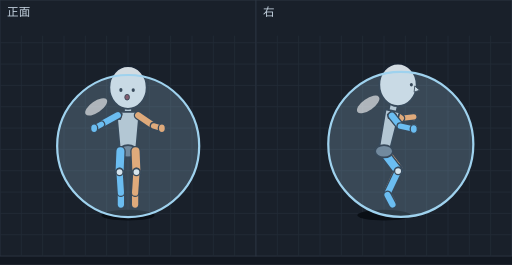
t = 0.00 s
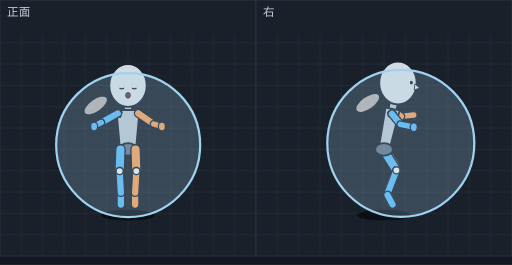
t = 0.14 s
t = 0.25 s: frame unchanged from t = 0.14 s, image omitted
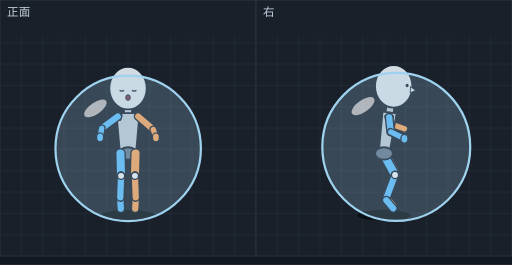
t = 0.39 s
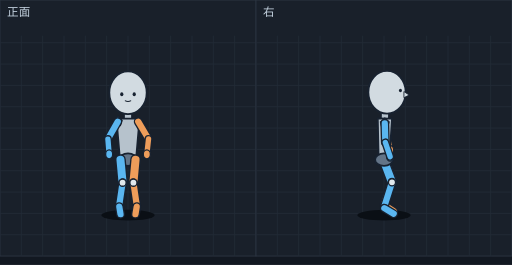
t = 0.51 s
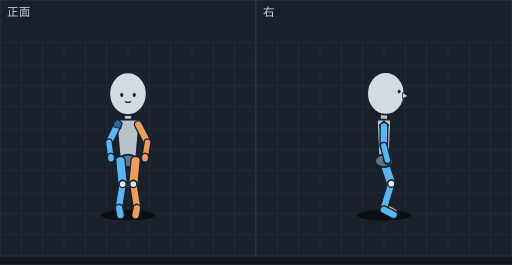
t = 0.56 s

The animated SVG that drew these frames (rendered in a browser with its animation timeline set to each time). Animation: 14 SMIL elements (animate=14); one cycle of 0.76 s, repeats indefinitely.

<svg xmlns="http://www.w3.org/2000/svg" viewBox="0 0 576 298" width="576" height="298" font-family="sans-serif"><rect width="576" height="298" fill="#121821"/><g transform="translate(0,0)"><rect width="288" height="288" fill="#19202a" stroke="#2c3542"/><line x1="24" y1="40" x2="24" y2="288" stroke="#222b37"/><line x1="48" y1="40" x2="48" y2="288" stroke="#222b37"/><line x1="72" y1="40" x2="72" y2="288" stroke="#222b37"/><line x1="96" y1="40" x2="96" y2="288" stroke="#222b37"/><line x1="120" y1="40" x2="120" y2="288" stroke="#222b37"/><line x1="144" y1="40" x2="144" y2="288" stroke="#222b37"/><line x1="168" y1="40" x2="168" y2="288" stroke="#222b37"/><line x1="192" y1="40" x2="192" y2="288" stroke="#222b37"/><line x1="216" y1="40" x2="216" y2="288" stroke="#222b37"/><line x1="240" y1="40" x2="240" y2="288" stroke="#222b37"/><line x1="264" y1="40" x2="264" y2="288" stroke="#222b37"/><line x1="0" y1="48" x2="288" y2="48" stroke="#222b37"/><line x1="0" y1="72" x2="288" y2="72" stroke="#222b37"/><line x1="0" y1="96" x2="288" y2="96" stroke="#222b37"/><line x1="0" y1="120" x2="288" y2="120" stroke="#222b37"/><line x1="0" y1="144" x2="288" y2="144" stroke="#222b37"/><line x1="0" y1="168" x2="288" y2="168" stroke="#222b37"/><line x1="0" y1="192" x2="288" y2="192" stroke="#222b37"/><line x1="0" y1="216" x2="288" y2="216" stroke="#222b37"/><line x1="0" y1="240" x2="288" y2="240" stroke="#222b37"/><line x1="0" y1="264" x2="288" y2="264" stroke="#222b37"/><text x="8" y="18" font-size="13" fill="#c4d2df">正面</text><g display="inline"><ellipse cx="144.0" cy="242" rx="30" ry="6" fill="#0a0f15"/><line x1="144.0" y1="117.9" x2="144.0" y2="135.8" stroke="#182230" stroke-width="10" stroke-linecap="round"/><line x1="144.0" y1="117.9" x2="144.0" y2="135.8" stroke="#b6c2cc" stroke-width="7" stroke-linecap="round"/><polygon points="157.0,125.8 131.0,125.8 135.0,170.1 153.0,170.1" fill="#b6c2cc" stroke="#182230" stroke-width="2" stroke-linejoin="round"/><ellipse cx="144.0" cy="170.1" rx="10" ry="7" fill="#637487" stroke="#182230" stroke-width="2"/><line x1="135.5" y1="170.1" x2="134.5" y2="193.5" stroke="#182230" stroke-width="12" stroke-linecap="round"/><line x1="135.5" y1="170.1" x2="134.5" y2="193.5" stroke="#5ab6f0" stroke-width="9" stroke-linecap="round"/><line x1="152.5" y1="170.1" x2="153.5" y2="193.5" stroke="#182230" stroke-width="12" stroke-linecap="round"/><line x1="152.5" y1="170.1" x2="153.5" y2="193.5" stroke="#ee9d5a" stroke-width="9" stroke-linecap="round"/><line x1="136.0" y1="218.7" x2="136.0" y2="230.1" stroke="#182230" stroke-width="10" stroke-linecap="round"/><line x1="136.0" y1="218.7" x2="136.0" y2="230.1" stroke="#5ab6f0" stroke-width="7" stroke-linecap="round"/><line x1="152.0" y1="218.7" x2="152.0" y2="230.1" stroke="#182230" stroke-width="10" stroke-linecap="round"/><line x1="152.0" y1="218.7" x2="152.0" y2="230.1" stroke="#ee9d5a" stroke-width="7" stroke-linecap="round"/><polygon points="132.5,123.7 137.5,128.2 135.5,134.2 128.5,132.7 127.5,128.2" fill="#246a9e" stroke="#182230" stroke-width="1.2"/><line x1="134.5" y1="193.5" x2="136.0" y2="216.7" stroke="#182230" stroke-width="10" stroke-linecap="round"/><line x1="134.5" y1="193.5" x2="136.0" y2="216.7" stroke="#5ab6f0" stroke-width="7" stroke-linecap="round"/><line x1="153.5" y1="193.5" x2="152.0" y2="216.7" stroke="#182230" stroke-width="10" stroke-linecap="round"/><line x1="153.5" y1="193.5" x2="152.0" y2="216.7" stroke="#ee9d5a" stroke-width="7" stroke-linecap="round"/><line x1="132.5" y1="129.7" x2="114.0" y2="139.8" stroke="#182230" stroke-width="10" stroke-linecap="round"/><line x1="132.5" y1="129.7" x2="114.0" y2="139.8" stroke="#5ab6f0" stroke-width="7" stroke-linecap="round"/><line x1="155.5" y1="129.7" x2="172.8" y2="141.6" stroke="#182230" stroke-width="10" stroke-linecap="round"/><line x1="155.5" y1="129.7" x2="172.8" y2="141.6" stroke="#ee9d5a" stroke-width="7" stroke-linecap="round"/><ellipse cx="134.5" cy="193.5" rx="4" ry="4" fill="#e1e8ec" stroke="#182230" stroke-width="1.5"/><ellipse cx="153.5" cy="193.5" rx="4" ry="4" fill="#e1e8ec" stroke="#182230" stroke-width="1.5"/><ellipse cx="144.0" cy="98.3" rx="21" ry="24" fill="#d2dbe1" stroke="#182230" stroke-width="2"/><ellipse cx="136.0" cy="101.2" rx="1.8" ry="2.2" fill="#182230"/><ellipse cx="149.9" cy="101.3" rx="1.8" ry="2.2" fill="#182230"/><ellipse cx="143.0" cy="109.3" rx="2.6" ry="3.2" fill="#7a3b4a" stroke="#182230" stroke-width="1"/><line x1="114.0" y1="139.8" x2="105.9" y2="144.3" stroke="#182230" stroke-width="9" stroke-linecap="round"/><line x1="114.0" y1="139.8" x2="105.9" y2="144.3" stroke="#5ab6f0" stroke-width="6" stroke-linecap="round"/><line x1="172.8" y1="141.6" x2="182.1" y2="144.3" stroke="#182230" stroke-width="9" stroke-linecap="round"/><line x1="172.8" y1="141.6" x2="182.1" y2="144.3" stroke="#ee9d5a" stroke-width="6" stroke-linecap="round"/><ellipse cx="105.9" cy="144.3" rx="4" ry="5" fill="#5ab6f0" stroke="#182230" stroke-width="1.5"/><ellipse cx="182.1" cy="144.3" rx="4" ry="5" fill="#ee9d5a" stroke="#182230" stroke-width="1.5"/><circle cx="144.2" cy="164.2" r="79.9" fill="rgba(170,215,240,.22)" stroke="#9fd2ee" stroke-width="2.5"/><ellipse cx="108.2" cy="120.2" rx="14.4" ry="6.4" fill="rgba(255,255,255,.6)" transform="rotate(-35 108.2 120.2)"/><animate attributeName="display" values="inline;none;none;none;none;none;none" keyTimes="0.0000;0.1842;0.3684;0.4605;0.5526;0.6447;0.7368" calcMode="discrete" dur="760ms" repeatCount="indefinite"/></g><g display="none"><ellipse cx="144.0" cy="242" rx="30" ry="6" fill="#0a0f15"/><line x1="144.0" y1="115.8" x2="144.0" y2="133.7" stroke="#182230" stroke-width="10" stroke-linecap="round"/><line x1="144.0" y1="115.8" x2="144.0" y2="133.7" stroke="#b6c2cc" stroke-width="7" stroke-linecap="round"/><polygon points="157.0,123.7 131.0,123.7 135.0,168.0 153.0,168.0" fill="#b6c2cc" stroke="#182230" stroke-width="2" stroke-linejoin="round"/><ellipse cx="144.0" cy="168.0" rx="10" ry="7" fill="#637487" stroke="#182230" stroke-width="2"/><line x1="135.5" y1="168.0" x2="134.6" y2="192.4" stroke="#182230" stroke-width="12" stroke-linecap="round"/><line x1="135.5" y1="168.0" x2="134.6" y2="192.4" stroke="#5ab6f0" stroke-width="9" stroke-linecap="round"/><line x1="152.5" y1="168.0" x2="153.4" y2="192.4" stroke="#182230" stroke-width="12" stroke-linecap="round"/><line x1="152.5" y1="168.0" x2="153.4" y2="192.4" stroke="#ee9d5a" stroke-width="9" stroke-linecap="round"/><line x1="136.0" y1="218.7" x2="136.0" y2="230.1" stroke="#182230" stroke-width="10" stroke-linecap="round"/><line x1="136.0" y1="218.7" x2="136.0" y2="230.1" stroke="#5ab6f0" stroke-width="7" stroke-linecap="round"/><line x1="152.0" y1="218.7" x2="152.0" y2="230.1" stroke="#182230" stroke-width="10" stroke-linecap="round"/><line x1="152.0" y1="218.7" x2="152.0" y2="230.1" stroke="#ee9d5a" stroke-width="7" stroke-linecap="round"/><polygon points="132.5,121.5 137.5,126.0 135.5,132.0 128.5,130.5 127.5,126.0" fill="#246a9e" stroke="#182230" stroke-width="1.2"/><line x1="134.6" y1="192.4" x2="136.0" y2="216.7" stroke="#182230" stroke-width="10" stroke-linecap="round"/><line x1="134.6" y1="192.4" x2="136.0" y2="216.7" stroke="#5ab6f0" stroke-width="7" stroke-linecap="round"/><line x1="153.4" y1="192.4" x2="152.0" y2="216.7" stroke="#182230" stroke-width="10" stroke-linecap="round"/><line x1="153.4" y1="192.4" x2="152.0" y2="216.7" stroke="#ee9d5a" stroke-width="7" stroke-linecap="round"/><line x1="132.5" y1="127.5" x2="114.0" y2="137.7" stroke="#182230" stroke-width="10" stroke-linecap="round"/><line x1="132.5" y1="127.5" x2="114.0" y2="137.7" stroke="#5ab6f0" stroke-width="7" stroke-linecap="round"/><line x1="155.5" y1="127.5" x2="172.8" y2="139.5" stroke="#182230" stroke-width="10" stroke-linecap="round"/><line x1="155.5" y1="127.5" x2="172.8" y2="139.5" stroke="#ee9d5a" stroke-width="7" stroke-linecap="round"/><ellipse cx="134.6" cy="192.4" rx="4" ry="4" fill="#e1e8ec" stroke="#182230" stroke-width="1.5"/><ellipse cx="153.4" cy="192.4" rx="4" ry="4" fill="#e1e8ec" stroke="#182230" stroke-width="1.5"/><ellipse cx="144.0" cy="96.1" rx="21" ry="24" fill="#d2dbe1" stroke="#182230" stroke-width="2"/><path d="M134.5,99.1 Q137.0,100.7 139.5,99.1" fill="none" stroke="#182230" stroke-width="1.4"/><path d="M148.5,99.1 Q151.0,100.7 153.5,99.1" fill="none" stroke="#182230" stroke-width="1.4"/><ellipse cx="144.0" cy="107.2" rx="2.6" ry="3.2" fill="#7a3b4a" stroke="#182230" stroke-width="1"/><line x1="114.0" y1="137.7" x2="105.9" y2="142.2" stroke="#182230" stroke-width="9" stroke-linecap="round"/><line x1="114.0" y1="137.7" x2="105.9" y2="142.2" stroke="#5ab6f0" stroke-width="6" stroke-linecap="round"/><line x1="172.8" y1="139.5" x2="182.1" y2="142.2" stroke="#182230" stroke-width="9" stroke-linecap="round"/><line x1="172.8" y1="139.5" x2="182.1" y2="142.2" stroke="#ee9d5a" stroke-width="6" stroke-linecap="round"/><ellipse cx="105.9" cy="142.2" rx="4" ry="5" fill="#5ab6f0" stroke="#182230" stroke-width="1.5"/><ellipse cx="182.1" cy="142.2" rx="4" ry="5" fill="#ee9d5a" stroke="#182230" stroke-width="1.5"/><circle cx="144.2" cy="163.1" r="81.0" fill="rgba(170,215,240,.22)" stroke="#9fd2ee" stroke-width="2.5"/><ellipse cx="107.7" cy="118.6" rx="14.6" ry="6.5" fill="rgba(255,255,255,.6)" transform="rotate(-35 107.7 118.6)"/><animate attributeName="display" values="none;inline;none;none;none;none;none" keyTimes="0.0000;0.1842;0.3684;0.4605;0.5526;0.6447;0.7368" calcMode="discrete" dur="760ms" repeatCount="indefinite"/></g><g display="none"><ellipse cx="144.0" cy="242" rx="30" ry="6" fill="#0a0f15"/><line x1="144.0" y1="116.7" x2="144.0" y2="134.7" stroke="#182230" stroke-width="10" stroke-linecap="round"/><line x1="144.0" y1="116.7" x2="144.0" y2="134.7" stroke="#b6c2cc" stroke-width="7" stroke-linecap="round"/><polygon points="157.0,124.7 131.0,124.7 135.0,169.4 153.0,169.4" fill="#b6c2cc" stroke="#182230" stroke-width="2" stroke-linejoin="round"/><ellipse cx="144.0" cy="169.4" rx="10" ry="7" fill="#637487" stroke="#182230" stroke-width="2"/><line x1="135.5" y1="169.4" x2="135.1" y2="194.0" stroke="#182230" stroke-width="12" stroke-linecap="round"/><line x1="135.5" y1="169.4" x2="135.1" y2="194.0" stroke="#5ab6f0" stroke-width="9" stroke-linecap="round"/><line x1="152.5" y1="169.4" x2="152.9" y2="194.0" stroke="#182230" stroke-width="12" stroke-linecap="round"/><line x1="152.5" y1="169.4" x2="152.9" y2="194.0" stroke="#ee9d5a" stroke-width="9" stroke-linecap="round"/><line x1="135.8" y1="220.3" x2="136.0" y2="231.5" stroke="#182230" stroke-width="10" stroke-linecap="round"/><line x1="135.8" y1="220.3" x2="136.0" y2="231.5" stroke="#5ab6f0" stroke-width="7" stroke-linecap="round"/><line x1="152.2" y1="220.3" x2="152.0" y2="231.5" stroke="#182230" stroke-width="10" stroke-linecap="round"/><line x1="152.2" y1="220.3" x2="152.0" y2="231.5" stroke="#ee9d5a" stroke-width="7" stroke-linecap="round"/><polygon points="132.5,122.6 137.5,127.1 135.5,133.1 128.5,131.6 127.5,127.1" fill="#246a9e" stroke="#182230" stroke-width="1.2"/><line x1="135.1" y1="194.0" x2="135.8" y2="218.3" stroke="#182230" stroke-width="10" stroke-linecap="round"/><line x1="135.1" y1="194.0" x2="135.8" y2="218.3" stroke="#5ab6f0" stroke-width="7" stroke-linecap="round"/><line x1="152.9" y1="194.0" x2="152.2" y2="218.3" stroke="#182230" stroke-width="10" stroke-linecap="round"/><line x1="152.9" y1="194.0" x2="152.2" y2="218.3" stroke="#ee9d5a" stroke-width="7" stroke-linecap="round"/><line x1="132.5" y1="128.6" x2="113.8" y2="140.2" stroke="#182230" stroke-width="10" stroke-linecap="round"/><line x1="132.5" y1="128.6" x2="113.8" y2="140.2" stroke="#5ab6f0" stroke-width="7" stroke-linecap="round"/><line x1="155.5" y1="128.6" x2="172.6" y2="142.5" stroke="#182230" stroke-width="10" stroke-linecap="round"/><line x1="155.5" y1="128.6" x2="172.6" y2="142.5" stroke="#ee9d5a" stroke-width="7" stroke-linecap="round"/><ellipse cx="135.1" cy="194.0" rx="4" ry="4" fill="#e1e8ec" stroke="#182230" stroke-width="1.5"/><ellipse cx="152.9" cy="194.0" rx="4" ry="4" fill="#e1e8ec" stroke="#182230" stroke-width="1.5"/><ellipse cx="144.0" cy="97.0" rx="21" ry="24" fill="#d2dbe1" stroke="#182230" stroke-width="2"/><path d="M134.5,99.8 Q137.0,101.4 139.5,99.8" fill="none" stroke="#182230" stroke-width="1.4"/><path d="M148.5,99.8 Q151.0,101.4 153.5,99.8" fill="none" stroke="#182230" stroke-width="1.4"/><ellipse cx="144.0" cy="107.9" rx="2.6" ry="3.2" fill="#7a3b4a" stroke="#182230" stroke-width="1"/><line x1="113.8" y1="140.2" x2="107.9" y2="145.8" stroke="#182230" stroke-width="9" stroke-linecap="round"/><line x1="113.8" y1="140.2" x2="107.9" y2="145.8" stroke="#5ab6f0" stroke-width="6" stroke-linecap="round"/><line x1="172.6" y1="142.5" x2="180.1" y2="145.8" stroke="#182230" stroke-width="9" stroke-linecap="round"/><line x1="172.6" y1="142.5" x2="180.1" y2="145.8" stroke="#ee9d5a" stroke-width="6" stroke-linecap="round"/><ellipse cx="107.9" cy="145.8" rx="4" ry="5" fill="#5ab6f0" stroke="#182230" stroke-width="1.5"/><ellipse cx="180.1" cy="145.8" rx="4" ry="5" fill="#ee9d5a" stroke="#182230" stroke-width="1.5"/><circle cx="144.2" cy="164.3" r="81.3" fill="rgba(170,215,240,.22)" stroke="#9fd2ee" stroke-width="2.5"/><ellipse cx="107.7" cy="119.6" rx="14.6" ry="6.5" fill="rgba(255,255,255,.6)" transform="rotate(-35 107.7 119.6)"/><animate attributeName="display" values="none;none;inline;none;none;none;none" keyTimes="0.0000;0.1842;0.3684;0.4605;0.5526;0.6447;0.7368" calcMode="discrete" dur="760ms" repeatCount="indefinite"/></g><g display="none"><ellipse cx="144.0" cy="242" rx="30" ry="6" fill="#0a0f15"/><line x1="144.0" y1="118.9" x2="144.0" y2="137.3" stroke="#182230" stroke-width="10" stroke-linecap="round"/><line x1="144.0" y1="118.9" x2="144.0" y2="137.3" stroke="#b6c2cc" stroke-width="7" stroke-linecap="round"/><polygon points="157.0,127.3 131.0,127.3 135.0,172.6 153.0,172.6" fill="#b6c2cc" stroke="#182230" stroke-width="2" stroke-linejoin="round"/><ellipse cx="144.0" cy="172.6" rx="10" ry="7" fill="#637487" stroke="#182230" stroke-width="2"/><polygon points="132.5,125.0 137.5,129.5 135.5,135.5 128.5,134.0 127.5,129.5" fill="#246a9e" stroke="#182230" stroke-width="1.2"/><line x1="135.5" y1="172.6" x2="136.2" y2="197.7" stroke="#182230" stroke-width="12" stroke-linecap="round"/><line x1="135.5" y1="172.6" x2="136.2" y2="197.7" stroke="#5ab6f0" stroke-width="9" stroke-linecap="round"/><line x1="152.5" y1="172.6" x2="151.8" y2="197.7" stroke="#182230" stroke-width="12" stroke-linecap="round"/><line x1="152.5" y1="172.6" x2="151.8" y2="197.7" stroke="#ee9d5a" stroke-width="9" stroke-linecap="round"/><line x1="135.3" y1="224.1" x2="135.9" y2="234.7" stroke="#182230" stroke-width="10" stroke-linecap="round"/><line x1="135.3" y1="224.1" x2="135.9" y2="234.7" stroke="#5ab6f0" stroke-width="7" stroke-linecap="round"/><line x1="152.7" y1="224.1" x2="152.1" y2="234.7" stroke="#182230" stroke-width="10" stroke-linecap="round"/><line x1="152.7" y1="224.1" x2="152.1" y2="234.7" stroke="#ee9d5a" stroke-width="7" stroke-linecap="round"/><line x1="155.5" y1="131.0" x2="172.5" y2="145.7" stroke="#182230" stroke-width="10" stroke-linecap="round"/><line x1="155.5" y1="131.0" x2="172.5" y2="145.7" stroke="#ee9d5a" stroke-width="7" stroke-linecap="round"/><line x1="132.5" y1="131.0" x2="114.4" y2="144.4" stroke="#182230" stroke-width="10" stroke-linecap="round"/><line x1="132.5" y1="131.0" x2="114.4" y2="144.4" stroke="#5ab6f0" stroke-width="7" stroke-linecap="round"/><line x1="136.2" y1="197.7" x2="135.3" y2="222.1" stroke="#182230" stroke-width="10" stroke-linecap="round"/><line x1="136.2" y1="197.7" x2="135.3" y2="222.1" stroke="#5ab6f0" stroke-width="7" stroke-linecap="round"/><line x1="151.8" y1="197.7" x2="152.7" y2="222.1" stroke="#182230" stroke-width="10" stroke-linecap="round"/><line x1="151.8" y1="197.7" x2="152.7" y2="222.1" stroke="#ee9d5a" stroke-width="7" stroke-linecap="round"/><ellipse cx="144.0" cy="99.1" rx="21" ry="24" fill="#d2dbe1" stroke="#182230" stroke-width="2"/><path d="M134.5,101.6 Q137.0,103.2 139.5,101.6" fill="none" stroke="#182230" stroke-width="1.4"/><path d="M148.5,101.6 Q151.0,103.2 153.5,101.6" fill="none" stroke="#182230" stroke-width="1.4"/><ellipse cx="144.0" cy="109.7" rx="2.6" ry="3.2" fill="#7a3b4a" stroke="#182230" stroke-width="1"/><ellipse cx="136.2" cy="197.7" rx="4" ry="4" fill="#e1e8ec" stroke="#182230" stroke-width="1.5"/><ellipse cx="151.8" cy="197.7" rx="4" ry="4" fill="#e1e8ec" stroke="#182230" stroke-width="1.5"/><line x1="172.5" y1="145.7" x2="175.4" y2="154.5" stroke="#182230" stroke-width="9" stroke-linecap="round"/><line x1="172.5" y1="145.7" x2="175.4" y2="154.5" stroke="#ee9d5a" stroke-width="6" stroke-linecap="round"/><line x1="114.4" y1="144.4" x2="112.6" y2="154.5" stroke="#182230" stroke-width="9" stroke-linecap="round"/><line x1="114.4" y1="144.4" x2="112.6" y2="154.5" stroke="#5ab6f0" stroke-width="6" stroke-linecap="round"/><ellipse cx="112.6" cy="154.5" rx="4" ry="5" fill="#5ab6f0" stroke="#182230" stroke-width="1.5"/><ellipse cx="175.4" cy="154.5" rx="4" ry="5" fill="#ee9d5a" stroke="#182230" stroke-width="1.5"/><circle cx="144.2" cy="166.9" r="81.8" fill="rgba(170,215,240,.22)" stroke="#9fd2ee" stroke-width="2.5"/><ellipse cx="107.3" cy="121.9" rx="14.7" ry="6.5" fill="rgba(255,255,255,.6)" transform="rotate(-35 107.3 121.9)"/><animate attributeName="display" values="none;none;none;inline;none;none;none" keyTimes="0.0000;0.1842;0.3684;0.4605;0.5526;0.6447;0.7368" calcMode="discrete" dur="760ms" repeatCount="indefinite"/></g><g display="none"><ellipse cx="144.0" cy="242" rx="30" ry="6" fill="#0a0f15"/><line x1="144.0" y1="121.8" x2="144.0" y2="140.5" stroke="#182230" stroke-width="10" stroke-linecap="round"/><line x1="144.0" y1="121.8" x2="144.0" y2="140.5" stroke="#b6c2cc" stroke-width="7" stroke-linecap="round"/><polygon points="157.0,130.5 131.0,130.5 135.0,176.4 153.0,176.4" fill="#b6c2cc" stroke="#182230" stroke-width="2" stroke-linejoin="round"/><ellipse cx="144.0" cy="176.4" rx="10" ry="7" fill="#637487" stroke="#182230" stroke-width="2"/><polygon points="132.5,128.1 137.5,132.6 135.5,138.6 128.5,137.1 127.5,132.6" fill="#246a9e" stroke="#182230" stroke-width="1.2"/><line x1="132.5" y1="134.1" x2="116.5" y2="149.8" stroke="#182230" stroke-width="10" stroke-linecap="round"/><line x1="132.5" y1="134.1" x2="116.5" y2="149.8" stroke="#5ab6f0" stroke-width="7" stroke-linecap="round"/><line x1="155.5" y1="134.1" x2="172.3" y2="149.1" stroke="#182230" stroke-width="10" stroke-linecap="round"/><line x1="155.5" y1="134.1" x2="172.3" y2="149.1" stroke="#ee9d5a" stroke-width="7" stroke-linecap="round"/><line x1="135.5" y1="176.4" x2="137.3" y2="202.0" stroke="#182230" stroke-width="12" stroke-linecap="round"/><line x1="135.5" y1="176.4" x2="137.3" y2="202.0" stroke="#5ab6f0" stroke-width="9" stroke-linecap="round"/><line x1="152.5" y1="176.4" x2="150.7" y2="202.0" stroke="#182230" stroke-width="12" stroke-linecap="round"/><line x1="152.5" y1="176.4" x2="150.7" y2="202.0" stroke="#ee9d5a" stroke-width="9" stroke-linecap="round"/><line x1="137.3" y1="202.0" x2="134.7" y2="226.6" stroke="#182230" stroke-width="10" stroke-linecap="round"/><line x1="137.3" y1="202.0" x2="134.7" y2="226.6" stroke="#5ab6f0" stroke-width="7" stroke-linecap="round"/><line x1="150.7" y1="202.0" x2="153.3" y2="226.6" stroke="#182230" stroke-width="10" stroke-linecap="round"/><line x1="150.7" y1="202.0" x2="153.3" y2="226.6" stroke="#ee9d5a" stroke-width="7" stroke-linecap="round"/><line x1="134.7" y1="228.6" x2="135.7" y2="238.2" stroke="#182230" stroke-width="10" stroke-linecap="round"/><line x1="134.7" y1="228.6" x2="135.7" y2="238.2" stroke="#5ab6f0" stroke-width="7" stroke-linecap="round"/><line x1="153.3" y1="228.6" x2="152.3" y2="238.2" stroke="#182230" stroke-width="10" stroke-linecap="round"/><line x1="153.3" y1="228.6" x2="152.3" y2="238.2" stroke="#ee9d5a" stroke-width="7" stroke-linecap="round"/><ellipse cx="144.0" cy="101.8" rx="21" ry="24" fill="#d2dbe1" stroke="#182230" stroke-width="2"/><ellipse cx="137.0" cy="103.9" rx="1.8" ry="2.2" fill="#182230"/><ellipse cx="151.0" cy="103.9" rx="1.8" ry="2.2" fill="#182230"/><path d="M140.5,111.0 Q144.0,113.0 147.5,111.0" fill="none" stroke="#182230" stroke-width="1.2"/><line x1="116.5" y1="149.8" x2="118.2" y2="164.9" stroke="#182230" stroke-width="9" stroke-linecap="round"/><line x1="116.5" y1="149.8" x2="118.2" y2="164.9" stroke="#5ab6f0" stroke-width="6" stroke-linecap="round"/><line x1="172.3" y1="149.1" x2="169.8" y2="164.9" stroke="#182230" stroke-width="9" stroke-linecap="round"/><line x1="172.3" y1="149.1" x2="169.8" y2="164.9" stroke="#ee9d5a" stroke-width="6" stroke-linecap="round"/><ellipse cx="137.3" cy="202.0" rx="4" ry="4" fill="#e1e8ec" stroke="#182230" stroke-width="1.5"/><ellipse cx="150.7" cy="202.0" rx="4" ry="4" fill="#e1e8ec" stroke="#182230" stroke-width="1.5"/><ellipse cx="118.2" cy="164.9" rx="4" ry="5" fill="#5ab6f0" stroke="#182230" stroke-width="1.5"/><ellipse cx="169.8" cy="164.9" rx="4" ry="5" fill="#ee9d5a" stroke="#182230" stroke-width="1.5"/><animate attributeName="display" values="none;none;none;none;inline;none;none" keyTimes="0.0000;0.1842;0.3684;0.4605;0.5526;0.6447;0.7368" calcMode="discrete" dur="760ms" repeatCount="indefinite"/></g><g display="none"><ellipse cx="144.0" cy="242" rx="30" ry="6" fill="#0a0f15"/><line x1="144.0" y1="124.4" x2="144.0" y2="143.3" stroke="#182230" stroke-width="10" stroke-linecap="round"/><line x1="144.0" y1="124.4" x2="144.0" y2="143.3" stroke="#b6c2cc" stroke-width="7" stroke-linecap="round"/><polygon points="157.0,133.3 131.0,133.3 135.0,179.6 153.0,179.6" fill="#b6c2cc" stroke="#182230" stroke-width="2" stroke-linejoin="round"/><ellipse cx="144.0" cy="179.6" rx="10" ry="7" fill="#637487" stroke="#182230" stroke-width="2"/><polygon points="132.5,130.8 137.5,135.3 135.5,141.3 128.5,139.8 127.5,135.3" fill="#246a9e" stroke="#182230" stroke-width="1.2"/><line x1="132.5" y1="136.8" x2="121.4" y2="156.4" stroke="#182230" stroke-width="10" stroke-linecap="round"/><line x1="132.5" y1="136.8" x2="121.4" y2="156.4" stroke="#5ab6f0" stroke-width="7" stroke-linecap="round"/><line x1="155.5" y1="136.8" x2="167.1" y2="156.3" stroke="#182230" stroke-width="10" stroke-linecap="round"/><line x1="155.5" y1="136.8" x2="167.1" y2="156.3" stroke="#ee9d5a" stroke-width="7" stroke-linecap="round"/><line x1="121.4" y1="156.4" x2="122.8" y2="173.6" stroke="#182230" stroke-width="9" stroke-linecap="round"/><line x1="121.4" y1="156.4" x2="122.8" y2="173.6" stroke="#5ab6f0" stroke-width="6" stroke-linecap="round"/><line x1="135.5" y1="179.6" x2="137.9" y2="205.5" stroke="#182230" stroke-width="12" stroke-linecap="round"/><line x1="135.5" y1="179.6" x2="137.9" y2="205.5" stroke="#5ab6f0" stroke-width="9" stroke-linecap="round"/><line x1="152.5" y1="179.6" x2="150.1" y2="205.5" stroke="#182230" stroke-width="12" stroke-linecap="round"/><line x1="152.5" y1="179.6" x2="150.1" y2="205.5" stroke="#ee9d5a" stroke-width="9" stroke-linecap="round"/><line x1="137.9" y1="205.5" x2="134.2" y2="230.4" stroke="#182230" stroke-width="10" stroke-linecap="round"/><line x1="137.9" y1="205.5" x2="134.2" y2="230.4" stroke="#5ab6f0" stroke-width="7" stroke-linecap="round"/><line x1="150.1" y1="205.5" x2="153.8" y2="230.4" stroke="#182230" stroke-width="10" stroke-linecap="round"/><line x1="150.1" y1="205.5" x2="153.8" y2="230.4" stroke="#ee9d5a" stroke-width="7" stroke-linecap="round"/><ellipse cx="144.0" cy="104.3" rx="21" ry="24" fill="#d2dbe1" stroke="#182230" stroke-width="2"/><ellipse cx="137.0" cy="106.0" rx="1.8" ry="2.2" fill="#182230"/><ellipse cx="151.0" cy="106.0" rx="1.8" ry="2.2" fill="#182230"/><path d="M140.5,113.1 Q144.0,115.1 147.5,113.1" fill="none" stroke="#182230" stroke-width="1.2"/><line x1="167.1" y1="156.3" x2="165.2" y2="173.6" stroke="#182230" stroke-width="9" stroke-linecap="round"/><line x1="167.1" y1="156.3" x2="165.2" y2="173.6" stroke="#ee9d5a" stroke-width="6" stroke-linecap="round"/><line x1="134.2" y1="232.4" x2="135.6" y2="240.9" stroke="#182230" stroke-width="10" stroke-linecap="round"/><line x1="134.2" y1="232.4" x2="135.6" y2="240.9" stroke="#5ab6f0" stroke-width="7" stroke-linecap="round"/><line x1="153.8" y1="232.4" x2="152.4" y2="240.9" stroke="#182230" stroke-width="10" stroke-linecap="round"/><line x1="153.8" y1="232.4" x2="152.4" y2="240.9" stroke="#ee9d5a" stroke-width="7" stroke-linecap="round"/><ellipse cx="122.8" cy="173.6" rx="4" ry="5" fill="#5ab6f0" stroke="#182230" stroke-width="1.5"/><ellipse cx="165.2" cy="173.6" rx="4" ry="5" fill="#ee9d5a" stroke="#182230" stroke-width="1.5"/><ellipse cx="137.9" cy="205.5" rx="4" ry="4" fill="#e1e8ec" stroke="#182230" stroke-width="1.5"/><ellipse cx="150.1" cy="205.5" rx="4" ry="4" fill="#e1e8ec" stroke="#182230" stroke-width="1.5"/><animate attributeName="display" values="none;none;none;none;none;inline;none" keyTimes="0.0000;0.1842;0.3684;0.4605;0.5526;0.6447;0.7368" calcMode="discrete" dur="760ms" repeatCount="indefinite"/></g><g display="none"><ellipse cx="144.0" cy="242" rx="30" ry="6" fill="#0a0f15"/><line x1="144.0" y1="125.5" x2="144.0" y2="144.5" stroke="#182230" stroke-width="10" stroke-linecap="round"/><line x1="144.0" y1="125.5" x2="144.0" y2="144.5" stroke="#b6c2cc" stroke-width="7" stroke-linecap="round"/><polygon points="157.0,134.5 131.0,134.5 135.0,181.0 153.0,181.0" fill="#b6c2cc" stroke="#182230" stroke-width="2" stroke-linejoin="round"/><ellipse cx="144.0" cy="181.0" rx="10" ry="7" fill="#637487" stroke="#182230" stroke-width="2"/><line x1="132.5" y1="140.0" x2="122.5" y2="160.0" stroke="#182230" stroke-width="10" stroke-linecap="round"/><line x1="132.5" y1="140.0" x2="122.5" y2="160.0" stroke="#5ab6f0" stroke-width="7" stroke-linecap="round"/><polygon points="132.5,134.0 137.5,138.5 135.5,144.5 128.5,143.0 127.5,138.5" fill="#246a9e" stroke="#182230" stroke-width="1.2"/><line x1="155.5" y1="140.0" x2="166.0" y2="160.0" stroke="#182230" stroke-width="10" stroke-linecap="round"/><line x1="155.5" y1="140.0" x2="166.0" y2="160.0" stroke="#ee9d5a" stroke-width="7" stroke-linecap="round"/><line x1="122.5" y1="160.0" x2="124.8" y2="177.3" stroke="#182230" stroke-width="9" stroke-linecap="round"/><line x1="122.5" y1="160.0" x2="124.8" y2="177.3" stroke="#5ab6f0" stroke-width="6" stroke-linecap="round"/><line x1="166.0" y1="160.0" x2="163.2" y2="177.3" stroke="#182230" stroke-width="9" stroke-linecap="round"/><line x1="166.0" y1="160.0" x2="163.2" y2="177.3" stroke="#ee9d5a" stroke-width="6" stroke-linecap="round"/><ellipse cx="144.0" cy="105.4" rx="21" ry="24" fill="#d2dbe1" stroke="#182230" stroke-width="2"/><ellipse cx="137.0" cy="106.9" rx="1.8" ry="2.2" fill="#182230"/><ellipse cx="151.0" cy="106.9" rx="1.8" ry="2.2" fill="#182230"/><path d="M140.5,114.1 Q144.0,116.1 147.5,114.1" fill="none" stroke="#182230" stroke-width="1.2"/><ellipse cx="124.8" cy="177.3" rx="4" ry="5" fill="#5ab6f0" stroke="#182230" stroke-width="1.5"/><ellipse cx="163.2" cy="177.3" rx="4" ry="5" fill="#ee9d5a" stroke="#182230" stroke-width="1.5"/><line x1="135.5" y1="181.0" x2="138.0" y2="207.0" stroke="#182230" stroke-width="12" stroke-linecap="round"/><line x1="135.5" y1="181.0" x2="138.0" y2="207.0" stroke="#5ab6f0" stroke-width="9" stroke-linecap="round"/><line x1="138.0" y1="207.0" x2="134.0" y2="232.0" stroke="#182230" stroke-width="10" stroke-linecap="round"/><line x1="138.0" y1="207.0" x2="134.0" y2="232.0" stroke="#5ab6f0" stroke-width="7" stroke-linecap="round"/><line x1="152.5" y1="181.0" x2="150.0" y2="207.0" stroke="#182230" stroke-width="12" stroke-linecap="round"/><line x1="152.5" y1="181.0" x2="150.0" y2="207.0" stroke="#ee9d5a" stroke-width="9" stroke-linecap="round"/><line x1="150.0" y1="207.0" x2="154.0" y2="232.0" stroke="#182230" stroke-width="10" stroke-linecap="round"/><line x1="150.0" y1="207.0" x2="154.0" y2="232.0" stroke="#ee9d5a" stroke-width="7" stroke-linecap="round"/><line x1="134.0" y1="234.0" x2="135.5" y2="242.0" stroke="#182230" stroke-width="10" stroke-linecap="round"/><line x1="134.0" y1="234.0" x2="135.5" y2="242.0" stroke="#5ab6f0" stroke-width="7" stroke-linecap="round"/><line x1="154.0" y1="234.0" x2="152.5" y2="242.0" stroke="#182230" stroke-width="10" stroke-linecap="round"/><line x1="154.0" y1="234.0" x2="152.5" y2="242.0" stroke="#ee9d5a" stroke-width="7" stroke-linecap="round"/><ellipse cx="138.0" cy="207.0" rx="4" ry="4" fill="#e1e8ec" stroke="#182230" stroke-width="1.5"/><ellipse cx="150.0" cy="207.0" rx="4" ry="4" fill="#e1e8ec" stroke="#182230" stroke-width="1.5"/><animate attributeName="display" values="none;none;none;none;none;none;inline" keyTimes="0.0000;0.1842;0.3684;0.4605;0.5526;0.6447;0.7368" calcMode="discrete" dur="760ms" repeatCount="indefinite"/></g></g><g transform="translate(288,0)"><rect width="288" height="288" fill="#19202a" stroke="#2c3542"/><line x1="24" y1="40" x2="24" y2="288" stroke="#222b37"/><line x1="48" y1="40" x2="48" y2="288" stroke="#222b37"/><line x1="72" y1="40" x2="72" y2="288" stroke="#222b37"/><line x1="96" y1="40" x2="96" y2="288" stroke="#222b37"/><line x1="120" y1="40" x2="120" y2="288" stroke="#222b37"/><line x1="144" y1="40" x2="144" y2="288" stroke="#222b37"/><line x1="168" y1="40" x2="168" y2="288" stroke="#222b37"/><line x1="192" y1="40" x2="192" y2="288" stroke="#222b37"/><line x1="216" y1="40" x2="216" y2="288" stroke="#222b37"/><line x1="240" y1="40" x2="240" y2="288" stroke="#222b37"/><line x1="264" y1="40" x2="264" y2="288" stroke="#222b37"/><line x1="0" y1="48" x2="288" y2="48" stroke="#222b37"/><line x1="0" y1="72" x2="288" y2="72" stroke="#222b37"/><line x1="0" y1="96" x2="288" y2="96" stroke="#222b37"/><line x1="0" y1="120" x2="288" y2="120" stroke="#222b37"/><line x1="0" y1="144" x2="288" y2="144" stroke="#222b37"/><line x1="0" y1="168" x2="288" y2="168" stroke="#222b37"/><line x1="0" y1="192" x2="288" y2="192" stroke="#222b37"/><line x1="0" y1="216" x2="288" y2="216" stroke="#222b37"/><line x1="0" y1="240" x2="288" y2="240" stroke="#222b37"/><line x1="0" y1="264" x2="288" y2="264" stroke="#222b37"/><text x="8" y="18" font-size="13" fill="#c4d2df">右</text><g display="inline"><ellipse cx="144.0" cy="242" rx="30" ry="6" fill="#0a0f15"/><ellipse cx="177.5" cy="131.4" rx="4" ry="5" fill="#ee9d5a" stroke="#182230" stroke-width="1.5"/><line x1="163.0" y1="133.0" x2="177.5" y2="131.4" stroke="#182230" stroke-width="9" stroke-linecap="round"/><line x1="163.0" y1="133.0" x2="177.5" y2="131.4" stroke="#ee9d5a" stroke-width="6" stroke-linecap="round"/><line x1="152.9" y1="126.0" x2="163.0" y2="133.0" stroke="#182230" stroke-width="10" stroke-linecap="round"/><line x1="152.9" y1="126.0" x2="163.0" y2="133.0" stroke="#ee9d5a" stroke-width="7" stroke-linecap="round"/><ellipse cx="159.9" cy="189.0" rx="4" ry="4" fill="#e1e8ec" stroke="#182230" stroke-width="1.5"/><line x1="144.0" y1="168.6" x2="159.9" y2="189.0" stroke="#182230" stroke-width="12" stroke-linecap="round"/><line x1="144.0" y1="168.6" x2="159.9" y2="189.0" stroke="#ee9d5a" stroke-width="9" stroke-linecap="round"/><line x1="159.9" y1="189.0" x2="148.0" y2="214.6" stroke="#182230" stroke-width="10" stroke-linecap="round"/><line x1="159.9" y1="189.0" x2="148.0" y2="214.6" stroke="#ee9d5a" stroke-width="7" stroke-linecap="round"/><line x1="148.0" y1="216.6" x2="153.5" y2="227.0" stroke="#182230" stroke-width="10" stroke-linecap="round"/><line x1="148.0" y1="216.6" x2="153.5" y2="227.0" stroke="#ee9d5a" stroke-width="7" stroke-linecap="round"/><line x1="144.0" y1="171.7" x2="159.9" y2="192.4" stroke="#182230" stroke-width="12" stroke-linecap="round"/><line x1="144.0" y1="171.7" x2="159.9" y2="192.4" stroke="#5ab6f0" stroke-width="9" stroke-linecap="round"/><line x1="159.9" y1="192.4" x2="148.0" y2="217.4" stroke="#182230" stroke-width="10" stroke-linecap="round"/><line x1="159.9" y1="192.4" x2="148.0" y2="217.4" stroke="#5ab6f0" stroke-width="7" stroke-linecap="round"/><line x1="148.0" y1="219.4" x2="153.5" y2="229.9" stroke="#182230" stroke-width="10" stroke-linecap="round"/><line x1="148.0" y1="219.4" x2="153.5" y2="229.9" stroke="#5ab6f0" stroke-width="7" stroke-linecap="round"/><ellipse cx="159.9" cy="192.4" rx="4" ry="4" fill="#e1e8ec" stroke="#182230" stroke-width="1.5"/><line x1="155.5" y1="115.8" x2="151.6" y2="134.4" stroke="#182230" stroke-width="10" stroke-linecap="round"/><line x1="155.5" y1="115.8" x2="151.6" y2="134.4" stroke="#b6c2cc" stroke-width="7" stroke-linecap="round"/><polygon points="161.5,126.3 145.8,123.0 138.1,168.9 149.9,171.4" fill="#b6c2cc" stroke="#182230" stroke-width="2" stroke-linejoin="round"/><ellipse cx="144.0" cy="170.1" rx="10" ry="7" fill="#637487" stroke="#182230" stroke-width="2"/><ellipse cx="159.7" cy="95.4" rx="21" ry="24" fill="#d2dbe1" stroke="#182230" stroke-width="2"/><ellipse cx="174.8" cy="95.2" rx="1.7" ry="2" fill="#182230"/><polygon points="178.6,96.7 184.2,101.4 177.9,103.6" fill="#d2dbe1" stroke="#182230" stroke-width="1"/><polygon points="152.9,124.1 157.9,128.6 155.9,134.6 148.9,133.1 147.9,128.6" fill="#246a9e" stroke="#182230" stroke-width="1.2"/><line x1="152.9" y1="130.1" x2="162.4" y2="141.9" stroke="#182230" stroke-width="10" stroke-linecap="round"/><line x1="152.9" y1="130.1" x2="162.4" y2="141.9" stroke="#5ab6f0" stroke-width="7" stroke-linecap="round"/><line x1="162.4" y1="141.9" x2="177.5" y2="145.1" stroke="#182230" stroke-width="9" stroke-linecap="round"/><line x1="162.4" y1="141.9" x2="177.5" y2="145.1" stroke="#5ab6f0" stroke-width="6" stroke-linecap="round"/><ellipse cx="177.5" cy="145.1" rx="4" ry="5" fill="#5ab6f0" stroke="#182230" stroke-width="1.5"/><circle cx="162.9" cy="162.3" r="81.6" fill="rgba(170,215,240,.22)" stroke="#9fd2ee" stroke-width="2.5"/><ellipse cx="126.2" cy="117.4" rx="14.7" ry="6.5" fill="rgba(255,255,255,.6)" transform="rotate(-35 126.2 117.4)"/><animate attributeName="display" values="inline;none;none;none;none;none;none" keyTimes="0.0000;0.1842;0.3684;0.4605;0.5526;0.6447;0.7368" calcMode="discrete" dur="760ms" repeatCount="indefinite"/></g><g display="none"><ellipse cx="144.0" cy="242" rx="30" ry="6" fill="#0a0f15"/><ellipse cx="177.5" cy="129.3" rx="4" ry="5" fill="#ee9d5a" stroke="#182230" stroke-width="1.5"/><line x1="163.0" y1="130.9" x2="177.5" y2="129.3" stroke="#182230" stroke-width="9" stroke-linecap="round"/><line x1="163.0" y1="130.9" x2="177.5" y2="129.3" stroke="#ee9d5a" stroke-width="6" stroke-linecap="round"/><line x1="152.9" y1="123.9" x2="163.0" y2="130.9" stroke="#182230" stroke-width="10" stroke-linecap="round"/><line x1="152.9" y1="123.9" x2="163.0" y2="130.9" stroke="#ee9d5a" stroke-width="7" stroke-linecap="round"/><ellipse cx="158.0" cy="188.2" rx="4" ry="4" fill="#e1e8ec" stroke="#182230" stroke-width="1.5"/><line x1="144.0" y1="166.5" x2="158.0" y2="188.2" stroke="#182230" stroke-width="12" stroke-linecap="round"/><line x1="144.0" y1="166.5" x2="158.0" y2="188.2" stroke="#ee9d5a" stroke-width="9" stroke-linecap="round"/><line x1="158.0" y1="188.2" x2="148.0" y2="214.6" stroke="#182230" stroke-width="10" stroke-linecap="round"/><line x1="158.0" y1="188.2" x2="148.0" y2="214.6" stroke="#ee9d5a" stroke-width="7" stroke-linecap="round"/><line x1="148.0" y1="216.6" x2="153.5" y2="227.0" stroke="#182230" stroke-width="10" stroke-linecap="round"/><line x1="148.0" y1="216.6" x2="153.5" y2="227.0" stroke="#ee9d5a" stroke-width="7" stroke-linecap="round"/><line x1="144.0" y1="169.5" x2="158.0" y2="191.6" stroke="#182230" stroke-width="12" stroke-linecap="round"/><line x1="144.0" y1="169.5" x2="158.0" y2="191.6" stroke="#5ab6f0" stroke-width="9" stroke-linecap="round"/><line x1="158.0" y1="191.6" x2="148.0" y2="217.4" stroke="#182230" stroke-width="10" stroke-linecap="round"/><line x1="158.0" y1="191.6" x2="148.0" y2="217.4" stroke="#5ab6f0" stroke-width="7" stroke-linecap="round"/><line x1="148.0" y1="219.4" x2="153.5" y2="229.9" stroke="#182230" stroke-width="10" stroke-linecap="round"/><line x1="148.0" y1="219.4" x2="153.5" y2="229.9" stroke="#5ab6f0" stroke-width="7" stroke-linecap="round"/><ellipse cx="158.0" cy="191.6" rx="4" ry="4" fill="#e1e8ec" stroke="#182230" stroke-width="1.5"/><line x1="155.5" y1="113.7" x2="151.6" y2="132.3" stroke="#182230" stroke-width="10" stroke-linecap="round"/><line x1="155.5" y1="113.7" x2="151.6" y2="132.3" stroke="#b6c2cc" stroke-width="7" stroke-linecap="round"/><polygon points="161.5,124.2 145.8,120.9 138.1,166.8 149.9,169.2" fill="#b6c2cc" stroke="#182230" stroke-width="2" stroke-linejoin="round"/><ellipse cx="144.0" cy="168.0" rx="10" ry="7" fill="#637487" stroke="#182230" stroke-width="2"/><ellipse cx="159.7" cy="93.3" rx="21" ry="24" fill="#d2dbe1" stroke="#182230" stroke-width="2"/><ellipse cx="174.8" cy="92.9" rx="1.7" ry="2" fill="#182230"/><polygon points="178.7,94.3 184.2,98.9 178.0,101.3" fill="#d2dbe1" stroke="#182230" stroke-width="1"/><polygon points="152.9,122.0 157.9,126.5 155.9,132.5 148.9,131.0 147.9,126.5" fill="#246a9e" stroke="#182230" stroke-width="1.2"/><line x1="152.9" y1="128.0" x2="162.4" y2="139.8" stroke="#182230" stroke-width="10" stroke-linecap="round"/><line x1="152.9" y1="128.0" x2="162.4" y2="139.8" stroke="#5ab6f0" stroke-width="7" stroke-linecap="round"/><line x1="162.4" y1="139.8" x2="177.5" y2="143.0" stroke="#182230" stroke-width="9" stroke-linecap="round"/><line x1="162.4" y1="139.8" x2="177.5" y2="143.0" stroke="#5ab6f0" stroke-width="6" stroke-linecap="round"/><ellipse cx="177.5" cy="143.0" rx="4" ry="5" fill="#5ab6f0" stroke="#182230" stroke-width="1.5"/><circle cx="162.9" cy="161.2" r="82.7" fill="rgba(170,215,240,.22)" stroke="#9fd2ee" stroke-width="2.5"/><ellipse cx="125.7" cy="115.7" rx="14.9" ry="6.6" fill="rgba(255,255,255,.6)" transform="rotate(-35 125.7 115.7)"/><animate attributeName="display" values="none;inline;none;none;none;none;none" keyTimes="0.0000;0.1842;0.3684;0.4605;0.5526;0.6447;0.7368" calcMode="discrete" dur="760ms" repeatCount="indefinite"/></g><g display="none"><ellipse cx="144.0" cy="242" rx="30" ry="6" fill="#0a0f15"/><ellipse cx="174.4" cy="133.9" rx="4" ry="5" fill="#ee9d5a" stroke="#182230" stroke-width="1.5"/><line x1="158.9" y1="134.6" x2="174.4" y2="133.9" stroke="#182230" stroke-width="9" stroke-linecap="round"/><line x1="158.9" y1="134.6" x2="174.4" y2="133.9" stroke="#ee9d5a" stroke-width="6" stroke-linecap="round"/><line x1="152.0" y1="125.0" x2="158.9" y2="134.6" stroke="#182230" stroke-width="10" stroke-linecap="round"/><line x1="152.0" y1="125.0" x2="158.9" y2="134.6" stroke="#ee9d5a" stroke-width="7" stroke-linecap="round"/><ellipse cx="157.6" cy="189.9" rx="4" ry="4" fill="#e1e8ec" stroke="#182230" stroke-width="1.5"/><line x1="144.0" y1="167.8" x2="157.6" y2="189.9" stroke="#182230" stroke-width="12" stroke-linecap="round"/><line x1="144.0" y1="167.8" x2="157.6" y2="189.9" stroke="#ee9d5a" stroke-width="9" stroke-linecap="round"/><line x1="157.6" y1="189.9" x2="147.6" y2="216.2" stroke="#182230" stroke-width="10" stroke-linecap="round"/><line x1="157.6" y1="189.9" x2="147.6" y2="216.2" stroke="#ee9d5a" stroke-width="7" stroke-linecap="round"/><line x1="147.6" y1="218.2" x2="153.8" y2="228.3" stroke="#182230" stroke-width="10" stroke-linecap="round"/><line x1="147.6" y1="218.2" x2="153.8" y2="228.3" stroke="#ee9d5a" stroke-width="7" stroke-linecap="round"/><line x1="144.0" y1="170.9" x2="157.6" y2="193.1" stroke="#182230" stroke-width="12" stroke-linecap="round"/><line x1="144.0" y1="170.9" x2="157.6" y2="193.1" stroke="#5ab6f0" stroke-width="9" stroke-linecap="round"/><line x1="157.6" y1="193.1" x2="147.6" y2="219.1" stroke="#182230" stroke-width="10" stroke-linecap="round"/><line x1="157.6" y1="193.1" x2="147.6" y2="219.1" stroke="#5ab6f0" stroke-width="7" stroke-linecap="round"/><line x1="147.6" y1="221.1" x2="153.8" y2="231.2" stroke="#182230" stroke-width="10" stroke-linecap="round"/><line x1="147.6" y1="221.1" x2="153.8" y2="231.2" stroke="#5ab6f0" stroke-width="7" stroke-linecap="round"/><ellipse cx="157.6" cy="193.1" rx="4" ry="4" fill="#e1e8ec" stroke="#182230" stroke-width="1.5"/><line x1="154.4" y1="114.8" x2="150.8" y2="133.5" stroke="#182230" stroke-width="10" stroke-linecap="round"/><line x1="154.4" y1="114.8" x2="150.8" y2="133.5" stroke="#b6c2cc" stroke-width="7" stroke-linecap="round"/><polygon points="160.5,125.2 144.8,122.2 138.1,168.2 149.9,170.5" fill="#b6c2cc" stroke="#182230" stroke-width="2" stroke-linejoin="round"/><ellipse cx="144.0" cy="169.4" rx="10" ry="7" fill="#637487" stroke="#182230" stroke-width="2"/><ellipse cx="158.3" cy="94.4" rx="21" ry="24" fill="#d2dbe1" stroke="#182230" stroke-width="2"/><ellipse cx="173.4" cy="93.8" rx="1.7" ry="2" fill="#182230"/><polygon points="177.3,95.2 182.9,99.7 176.6,102.2" fill="#d2dbe1" stroke="#182230" stroke-width="1"/><polygon points="152.0,123.2 157.0,127.7 155.0,133.7 148.0,132.2 147.0,127.7" fill="#246a9e" stroke="#182230" stroke-width="1.2"/><line x1="152.0" y1="129.2" x2="158.5" y2="143.1" stroke="#182230" stroke-width="10" stroke-linecap="round"/><line x1="152.0" y1="129.2" x2="158.5" y2="143.1" stroke="#5ab6f0" stroke-width="7" stroke-linecap="round"/><line x1="158.5" y1="143.1" x2="174.4" y2="146.9" stroke="#182230" stroke-width="9" stroke-linecap="round"/><line x1="158.5" y1="143.1" x2="174.4" y2="146.9" stroke="#5ab6f0" stroke-width="6" stroke-linecap="round"/><ellipse cx="174.4" cy="146.9" rx="4" ry="5" fill="#5ab6f0" stroke="#182230" stroke-width="1.5"/><circle cx="161.5" cy="162.4" r="82.9" fill="rgba(170,215,240,.22)" stroke="#9fd2ee" stroke-width="2.5"/><ellipse cx="124.2" cy="116.8" rx="14.9" ry="6.6" fill="rgba(255,255,255,.6)" transform="rotate(-35 124.2 116.8)"/><animate attributeName="display" values="none;none;inline;none;none;none;none" keyTimes="0.0000;0.1842;0.3684;0.4605;0.5526;0.6447;0.7368" calcMode="discrete" dur="760ms" repeatCount="indefinite"/></g><g display="none"><ellipse cx="144.0" cy="242" rx="30" ry="6" fill="#0a0f15"/><ellipse cx="167.0" cy="144.7" rx="4" ry="5" fill="#ee9d5a" stroke="#182230" stroke-width="1.5"/><line x1="151.1" y1="139.3" x2="167.0" y2="144.7" stroke="#182230" stroke-width="9" stroke-linecap="round"/><line x1="151.1" y1="139.3" x2="167.0" y2="144.7" stroke="#ee9d5a" stroke-width="6" stroke-linecap="round"/><line x1="149.8" y1="127.9" x2="151.1" y2="139.3" stroke="#182230" stroke-width="10" stroke-linecap="round"/><line x1="149.8" y1="127.9" x2="151.1" y2="139.3" stroke="#ee9d5a" stroke-width="7" stroke-linecap="round"/><line x1="146.6" y1="222.1" x2="154.3" y2="231.4" stroke="#182230" stroke-width="10" stroke-linecap="round"/><line x1="146.6" y1="222.1" x2="154.3" y2="231.4" stroke="#ee9d5a" stroke-width="7" stroke-linecap="round"/><line x1="156.4" y1="194.0" x2="146.6" y2="220.1" stroke="#182230" stroke-width="10" stroke-linecap="round"/><line x1="156.4" y1="194.0" x2="146.6" y2="220.1" stroke="#ee9d5a" stroke-width="7" stroke-linecap="round"/><line x1="144.0" y1="171.0" x2="156.4" y2="194.0" stroke="#182230" stroke-width="12" stroke-linecap="round"/><line x1="144.0" y1="171.0" x2="156.4" y2="194.0" stroke="#ee9d5a" stroke-width="9" stroke-linecap="round"/><ellipse cx="156.4" cy="194.0" rx="4" ry="4" fill="#e1e8ec" stroke="#182230" stroke-width="1.5"/><line x1="144.0" y1="174.1" x2="156.4" y2="196.8" stroke="#182230" stroke-width="12" stroke-linecap="round"/><line x1="144.0" y1="174.1" x2="156.4" y2="196.8" stroke="#5ab6f0" stroke-width="9" stroke-linecap="round"/><line x1="156.4" y1="196.8" x2="146.6" y2="223.2" stroke="#182230" stroke-width="10" stroke-linecap="round"/><line x1="156.4" y1="196.8" x2="146.6" y2="223.2" stroke="#5ab6f0" stroke-width="7" stroke-linecap="round"/><line x1="146.6" y1="225.2" x2="154.3" y2="234.3" stroke="#182230" stroke-width="10" stroke-linecap="round"/><line x1="146.6" y1="225.2" x2="154.3" y2="234.3" stroke="#5ab6f0" stroke-width="7" stroke-linecap="round"/><ellipse cx="156.4" cy="196.8" rx="4" ry="4" fill="#e1e8ec" stroke="#182230" stroke-width="1.5"/><line x1="151.5" y1="117.6" x2="148.9" y2="136.4" stroke="#182230" stroke-width="10" stroke-linecap="round"/><line x1="151.5" y1="117.6" x2="148.9" y2="136.4" stroke="#b6c2cc" stroke-width="7" stroke-linecap="round"/><polygon points="158.2,127.6 142.4,125.4 138.1,171.8 149.9,173.4" fill="#b6c2cc" stroke="#182230" stroke-width="2" stroke-linejoin="round"/><ellipse cx="144.0" cy="172.6" rx="10" ry="7" fill="#637487" stroke="#182230" stroke-width="2"/><ellipse cx="154.9" cy="97.1" rx="21" ry="24" fill="#d2dbe1" stroke="#182230" stroke-width="2"/><ellipse cx="170.0" cy="96.2" rx="1.7" ry="2" fill="#182230"/><polygon points="173.9,97.4 179.6,101.8 173.4,104.4" fill="#d2dbe1" stroke="#182230" stroke-width="1"/><polygon points="149.8,126.0 154.8,130.5 152.8,136.5 145.8,135.0 144.8,130.5" fill="#246a9e" stroke="#182230" stroke-width="1.2"/><line x1="149.8" y1="132.0" x2="151.6" y2="148.4" stroke="#182230" stroke-width="10" stroke-linecap="round"/><line x1="149.8" y1="132.0" x2="151.6" y2="148.4" stroke="#5ab6f0" stroke-width="7" stroke-linecap="round"/><line x1="151.6" y1="148.4" x2="167.0" y2="156.0" stroke="#182230" stroke-width="9" stroke-linecap="round"/><line x1="151.6" y1="148.4" x2="167.0" y2="156.0" stroke="#5ab6f0" stroke-width="6" stroke-linecap="round"/><ellipse cx="167.0" cy="156.0" rx="4" ry="5" fill="#5ab6f0" stroke="#182230" stroke-width="1.5"/><circle cx="157.8" cy="165.2" r="83.2" fill="rgba(170,215,240,.22)" stroke="#9fd2ee" stroke-width="2.5"/><ellipse cx="120.4" cy="119.4" rx="15.0" ry="6.7" fill="rgba(255,255,255,.6)" transform="rotate(-35 120.4 119.4)"/><animate attributeName="display" values="none;none;none;inline;none;none;none" keyTimes="0.0000;0.1842;0.3684;0.4605;0.5526;0.6447;0.7368" calcMode="discrete" dur="760ms" repeatCount="indefinite"/></g><g display="none"><ellipse cx="144.0" cy="242" rx="30" ry="6" fill="#0a0f15"/><line x1="148.6" y1="143.2" x2="158.3" y2="157.7" stroke="#182230" stroke-width="9" stroke-linecap="round"/><line x1="148.6" y1="143.2" x2="158.3" y2="157.7" stroke="#ee9d5a" stroke-width="6" stroke-linecap="round"/><ellipse cx="158.3" cy="157.7" rx="4" ry="5" fill="#ee9d5a" stroke="#182230" stroke-width="1.5"/><line x1="147.2" y1="131.5" x2="148.6" y2="143.2" stroke="#182230" stroke-width="10" stroke-linecap="round"/><line x1="147.2" y1="131.5" x2="148.6" y2="143.2" stroke="#ee9d5a" stroke-width="7" stroke-linecap="round"/><line x1="145.4" y1="226.7" x2="154.7" y2="234.7" stroke="#182230" stroke-width="10" stroke-linecap="round"/><line x1="145.4" y1="226.7" x2="154.7" y2="234.7" stroke="#ee9d5a" stroke-width="7" stroke-linecap="round"/><line x1="154.7" y1="198.9" x2="145.4" y2="224.7" stroke="#182230" stroke-width="10" stroke-linecap="round"/><line x1="154.7" y1="198.9" x2="145.4" y2="224.7" stroke="#ee9d5a" stroke-width="7" stroke-linecap="round"/><line x1="144.0" y1="174.9" x2="154.7" y2="198.9" stroke="#182230" stroke-width="12" stroke-linecap="round"/><line x1="144.0" y1="174.9" x2="154.7" y2="198.9" stroke="#ee9d5a" stroke-width="9" stroke-linecap="round"/><ellipse cx="154.7" cy="198.9" rx="4" ry="4" fill="#e1e8ec" stroke="#182230" stroke-width="1.5"/><line x1="144.0" y1="178.0" x2="154.7" y2="201.3" stroke="#182230" stroke-width="12" stroke-linecap="round"/><line x1="144.0" y1="178.0" x2="154.7" y2="201.3" stroke="#5ab6f0" stroke-width="9" stroke-linecap="round"/><line x1="154.7" y1="201.3" x2="145.4" y2="228.0" stroke="#182230" stroke-width="10" stroke-linecap="round"/><line x1="154.7" y1="201.3" x2="145.4" y2="228.0" stroke="#5ab6f0" stroke-width="7" stroke-linecap="round"/><line x1="145.4" y1="230.0" x2="154.7" y2="237.7" stroke="#182230" stroke-width="10" stroke-linecap="round"/><line x1="145.4" y1="230.0" x2="154.7" y2="237.7" stroke="#5ab6f0" stroke-width="7" stroke-linecap="round"/><ellipse cx="154.7" cy="201.3" rx="4" ry="4" fill="#e1e8ec" stroke="#182230" stroke-width="1.5"/><line x1="148.1" y1="121.1" x2="146.7" y2="140.0" stroke="#182230" stroke-width="10" stroke-linecap="round"/><line x1="148.1" y1="121.1" x2="146.7" y2="140.0" stroke="#b6c2cc" stroke-width="7" stroke-linecap="round"/><polygon points="155.4,130.6 139.4,129.5 138.0,176.0 150.0,176.9" fill="#b6c2cc" stroke="#182230" stroke-width="2" stroke-linejoin="round"/><ellipse cx="144.0" cy="176.4" rx="10" ry="7" fill="#637487" stroke="#182230" stroke-width="2"/><ellipse cx="150.8" cy="100.6" rx="21" ry="24" fill="#d2dbe1" stroke="#182230" stroke-width="2"/><ellipse cx="165.9" cy="99.1" rx="1.7" ry="2" fill="#182230"/><polygon points="169.9,100.3 175.7,104.5 169.6,107.3" fill="#d2dbe1" stroke="#182230" stroke-width="1"/><polygon points="147.2,129.6 152.2,134.1 150.2,140.1 143.2,138.6 142.2,134.1" fill="#246a9e" stroke="#182230" stroke-width="1.2"/><line x1="147.2" y1="135.6" x2="147.3" y2="154.1" stroke="#182230" stroke-width="10" stroke-linecap="round"/><line x1="147.2" y1="135.6" x2="147.3" y2="154.1" stroke="#5ab6f0" stroke-width="7" stroke-linecap="round"/><ellipse cx="158.3" cy="167.0" rx="4" ry="5" fill="#5ab6f0" stroke="#182230" stroke-width="1.5"/><line x1="147.3" y1="154.1" x2="158.3" y2="167.0" stroke="#182230" stroke-width="9" stroke-linecap="round"/><line x1="147.3" y1="154.1" x2="158.3" y2="167.0" stroke="#5ab6f0" stroke-width="6" stroke-linecap="round"/><animate attributeName="display" values="none;none;none;none;inline;none;none" keyTimes="0.0000;0.1842;0.3684;0.4605;0.5526;0.6447;0.7368" calcMode="discrete" dur="760ms" repeatCount="indefinite"/></g><g display="none"><ellipse cx="144.0" cy="242" rx="30" ry="6" fill="#0a0f15"/><line x1="147.3" y1="151.5" x2="150.9" y2="168.6" stroke="#182230" stroke-width="9" stroke-linecap="round"/><line x1="147.3" y1="151.5" x2="150.9" y2="168.6" stroke="#ee9d5a" stroke-width="6" stroke-linecap="round"/><ellipse cx="150.9" cy="168.6" rx="4" ry="5" fill="#ee9d5a" stroke="#182230" stroke-width="1.5"/><line x1="144.9" y1="134.6" x2="147.3" y2="151.5" stroke="#182230" stroke-width="10" stroke-linecap="round"/><line x1="144.9" y1="134.6" x2="147.3" y2="151.5" stroke="#ee9d5a" stroke-width="7" stroke-linecap="round"/><line x1="144.4" y1="230.6" x2="154.9" y2="237.4" stroke="#182230" stroke-width="10" stroke-linecap="round"/><line x1="144.4" y1="230.6" x2="154.9" y2="237.4" stroke="#ee9d5a" stroke-width="7" stroke-linecap="round"/><line x1="153.0" y1="202.8" x2="144.4" y2="228.6" stroke="#182230" stroke-width="10" stroke-linecap="round"/><line x1="153.0" y1="202.8" x2="144.4" y2="228.6" stroke="#ee9d5a" stroke-width="7" stroke-linecap="round"/><line x1="144.0" y1="178.1" x2="153.0" y2="202.8" stroke="#182230" stroke-width="12" stroke-linecap="round"/><line x1="144.0" y1="178.1" x2="153.0" y2="202.8" stroke="#ee9d5a" stroke-width="9" stroke-linecap="round"/><ellipse cx="153.0" cy="202.8" rx="4" ry="4" fill="#e1e8ec" stroke="#182230" stroke-width="1.5"/><line x1="144.0" y1="181.2" x2="153.0" y2="205.0" stroke="#182230" stroke-width="12" stroke-linecap="round"/><line x1="144.0" y1="181.2" x2="153.0" y2="205.0" stroke="#5ab6f0" stroke-width="9" stroke-linecap="round"/><line x1="153.0" y1="205.0" x2="144.4" y2="232.1" stroke="#182230" stroke-width="10" stroke-linecap="round"/><line x1="153.0" y1="205.0" x2="144.4" y2="232.1" stroke="#5ab6f0" stroke-width="7" stroke-linecap="round"/><line x1="144.4" y1="234.1" x2="154.9" y2="240.4" stroke="#182230" stroke-width="10" stroke-linecap="round"/><line x1="144.4" y1="234.1" x2="154.9" y2="240.4" stroke="#5ab6f0" stroke-width="7" stroke-linecap="round"/><ellipse cx="153.0" cy="205.0" rx="4" ry="4" fill="#e1e8ec" stroke="#182230" stroke-width="1.5"/><line x1="145.2" y1="124.2" x2="144.8" y2="143.2" stroke="#182230" stroke-width="10" stroke-linecap="round"/><line x1="145.2" y1="124.2" x2="144.8" y2="143.2" stroke="#b6c2cc" stroke-width="7" stroke-linecap="round"/><polygon points="153.0,133.3 137.0,133.0 138.0,179.5 150.0,179.8" fill="#b6c2cc" stroke="#182230" stroke-width="2" stroke-linejoin="round"/><ellipse cx="144.0" cy="179.6" rx="10" ry="7" fill="#637487" stroke="#182230" stroke-width="2"/><ellipse cx="147.4" cy="103.7" rx="21" ry="24" fill="#d2dbe1" stroke="#182230" stroke-width="2"/><ellipse cx="162.5" cy="101.8" rx="1.7" ry="2" fill="#182230"/><polygon points="166.4,102.9 172.4,106.9 166.4,109.9" fill="#d2dbe1" stroke="#182230" stroke-width="1"/><polygon points="144.9,132.7 149.9,137.2 147.9,143.2 140.9,141.7 139.9,137.2" fill="#246a9e" stroke="#182230" stroke-width="1.2"/><line x1="144.9" y1="138.7" x2="145.5" y2="160.2" stroke="#182230" stroke-width="10" stroke-linecap="round"/><line x1="144.9" y1="138.7" x2="145.5" y2="160.2" stroke="#5ab6f0" stroke-width="7" stroke-linecap="round"/><ellipse cx="150.9" cy="176.2" rx="4" ry="5" fill="#5ab6f0" stroke="#182230" stroke-width="1.5"/><line x1="145.5" y1="160.2" x2="150.9" y2="176.2" stroke="#182230" stroke-width="9" stroke-linecap="round"/><line x1="145.5" y1="160.2" x2="150.9" y2="176.2" stroke="#5ab6f0" stroke-width="6" stroke-linecap="round"/><animate attributeName="display" values="none;none;none;none;none;inline;none" keyTimes="0.0000;0.1842;0.3684;0.4605;0.5526;0.6447;0.7368" calcMode="discrete" dur="760ms" repeatCount="indefinite"/></g><g display="none"><ellipse cx="144.0" cy="242" rx="30" ry="6" fill="#0a0f15"/><line x1="145.7" y1="155.8" x2="147.8" y2="173.1" stroke="#182230" stroke-width="9" stroke-linecap="round"/><line x1="145.7" y1="155.8" x2="147.8" y2="173.1" stroke="#ee9d5a" stroke-width="6" stroke-linecap="round"/><ellipse cx="147.8" cy="173.1" rx="4" ry="5" fill="#ee9d5a" stroke="#182230" stroke-width="1.5"/><line x1="144.0" y1="137.9" x2="145.7" y2="155.8" stroke="#182230" stroke-width="10" stroke-linecap="round"/><line x1="144.0" y1="137.9" x2="145.7" y2="155.8" stroke="#ee9d5a" stroke-width="7" stroke-linecap="round"/><line x1="144.0" y1="232.2" x2="154.9" y2="238.5" stroke="#182230" stroke-width="10" stroke-linecap="round"/><line x1="144.0" y1="232.2" x2="154.9" y2="238.5" stroke="#ee9d5a" stroke-width="7" stroke-linecap="round"/><line x1="152.2" y1="204.5" x2="144.0" y2="230.2" stroke="#182230" stroke-width="10" stroke-linecap="round"/><line x1="152.2" y1="204.5" x2="144.0" y2="230.2" stroke="#ee9d5a" stroke-width="7" stroke-linecap="round"/><line x1="144.0" y1="179.5" x2="152.2" y2="204.5" stroke="#182230" stroke-width="12" stroke-linecap="round"/><line x1="144.0" y1="179.5" x2="152.2" y2="204.5" stroke="#ee9d5a" stroke-width="9" stroke-linecap="round"/><ellipse cx="152.2" cy="204.5" rx="4" ry="4" fill="#e1e8ec" stroke="#182230" stroke-width="1.5"/><line x1="144.0" y1="182.5" x2="152.2" y2="206.6" stroke="#182230" stroke-width="12" stroke-linecap="round"/><line x1="144.0" y1="182.5" x2="152.2" y2="206.6" stroke="#5ab6f0" stroke-width="9" stroke-linecap="round"/><line x1="152.2" y1="206.6" x2="144.0" y2="233.8" stroke="#182230" stroke-width="10" stroke-linecap="round"/><line x1="152.2" y1="206.6" x2="144.0" y2="233.8" stroke="#5ab6f0" stroke-width="7" stroke-linecap="round"/><line x1="144.0" y1="235.8" x2="154.9" y2="241.5" stroke="#182230" stroke-width="10" stroke-linecap="round"/><line x1="144.0" y1="235.8" x2="154.9" y2="241.5" stroke="#5ab6f0" stroke-width="7" stroke-linecap="round"/><ellipse cx="152.2" cy="206.6" rx="4" ry="4" fill="#e1e8ec" stroke="#182230" stroke-width="1.5"/><line x1="144.0" y1="125.5" x2="144.0" y2="144.5" stroke="#182230" stroke-width="10" stroke-linecap="round"/><line x1="144.0" y1="125.5" x2="144.0" y2="144.5" stroke="#b6c2cc" stroke-width="7" stroke-linecap="round"/><polygon points="152.0,134.5 136.0,134.5 138.0,181.0 150.0,181.0" fill="#b6c2cc" stroke="#182230" stroke-width="2" stroke-linejoin="round"/><ellipse cx="144.0" cy="181.0" rx="10" ry="7" fill="#637487" stroke="#182230" stroke-width="2"/><ellipse cx="146.0" cy="105.0" rx="21" ry="24" fill="#d2dbe1" stroke="#182230" stroke-width="2"/><ellipse cx="161.0" cy="103.0" rx="1.7" ry="2" fill="#182230"/><polygon points="165.0,104.0 171.0,108.0 165.0,111.0" fill="#d2dbe1" stroke="#182230" stroke-width="1"/><polygon points="144.0,136.1 149.0,140.6 147.0,146.6 140.0,145.1 139.0,140.6" fill="#246a9e" stroke="#182230" stroke-width="1.2"/><line x1="144.0" y1="142.1" x2="143.7" y2="163.9" stroke="#182230" stroke-width="10" stroke-linecap="round"/><line x1="144.0" y1="142.1" x2="143.7" y2="163.9" stroke="#5ab6f0" stroke-width="7" stroke-linecap="round"/><ellipse cx="147.8" cy="180.0" rx="4" ry="5" fill="#5ab6f0" stroke="#182230" stroke-width="1.5"/><line x1="143.7" y1="163.9" x2="147.8" y2="180.0" stroke="#182230" stroke-width="9" stroke-linecap="round"/><line x1="143.7" y1="163.9" x2="147.8" y2="180.0" stroke="#5ab6f0" stroke-width="6" stroke-linecap="round"/><animate attributeName="display" values="none;none;none;none;none;none;inline" keyTimes="0.0000;0.1842;0.3684;0.4605;0.5526;0.6447;0.7368" calcMode="discrete" dur="760ms" repeatCount="indefinite"/></g></g></svg>
